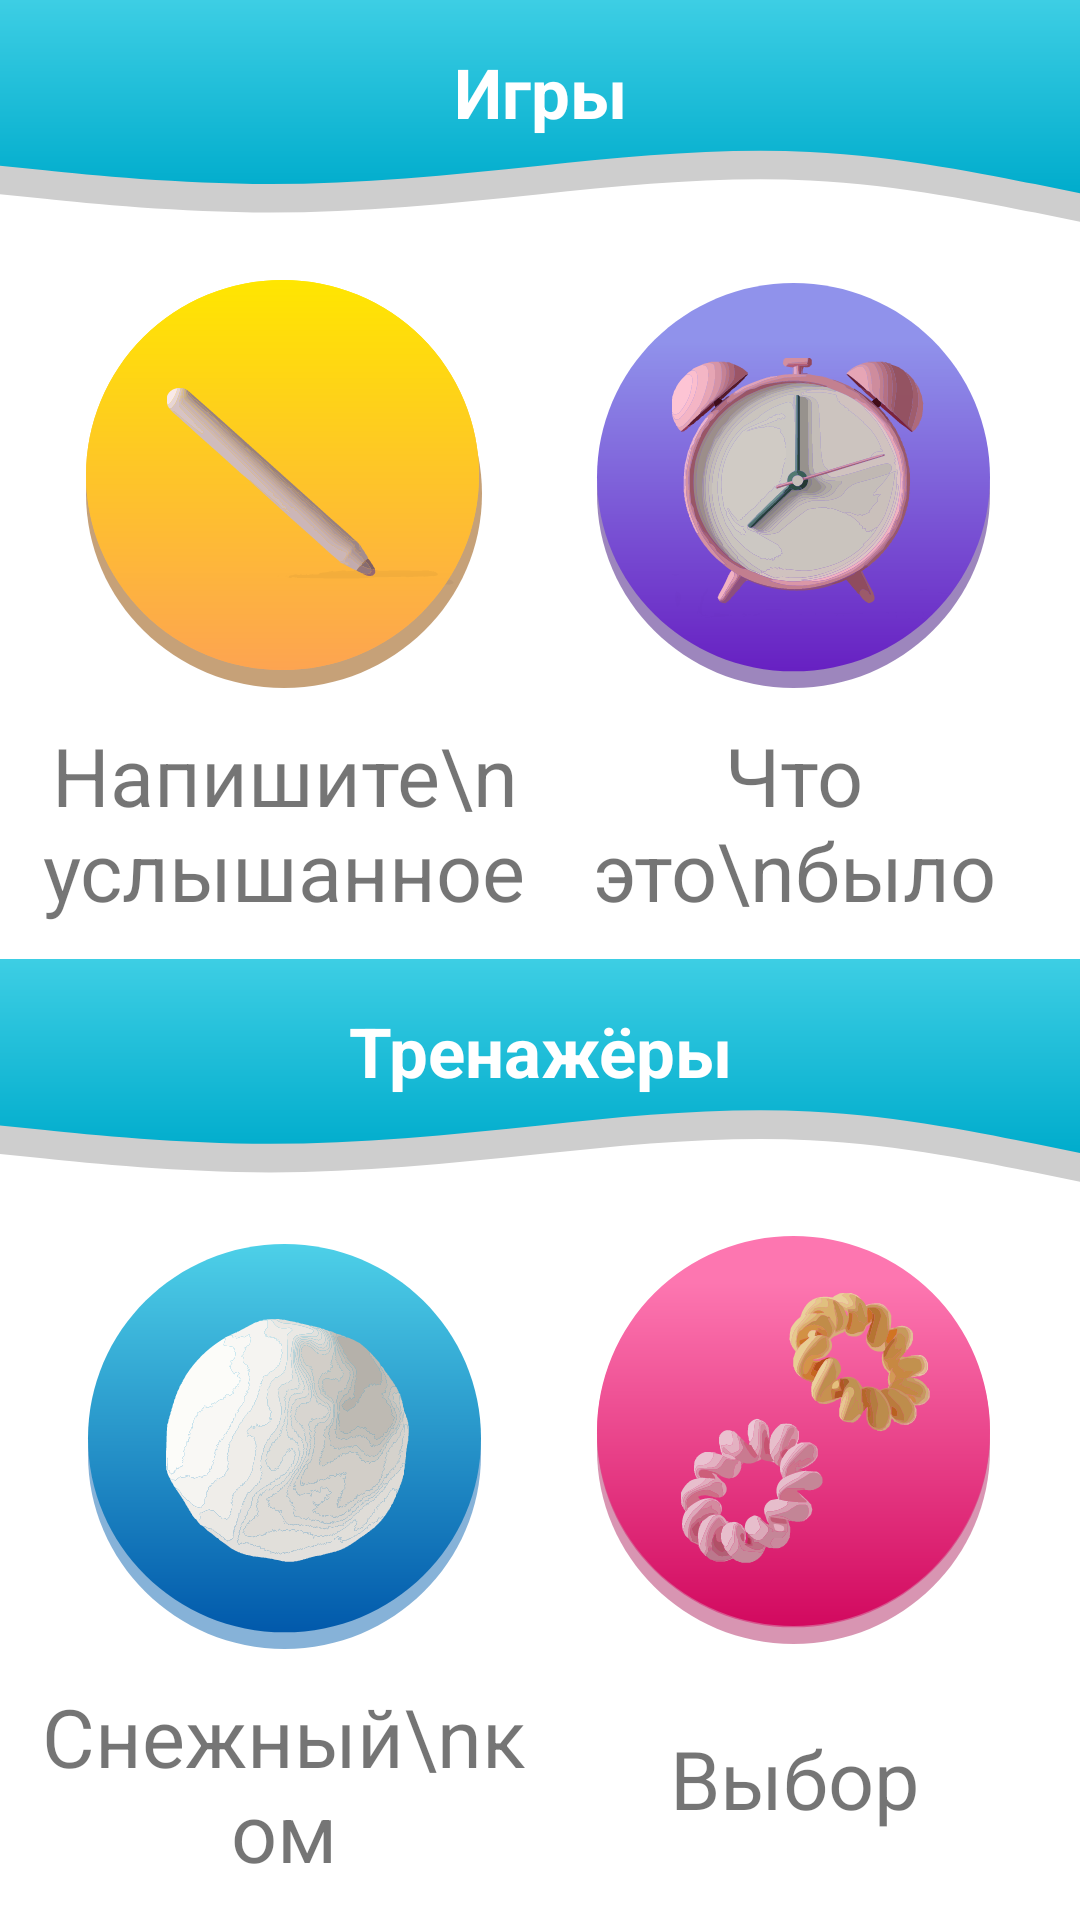

Reconstruct the res/layout file that produces this screen, plus the resources it refers to.
<!-- AndroidManifest.xml: application theme Theme.EarMem -->
<!-- res/layout/fragment_start.xml -->
<?xml version="1.0" encoding="utf-8"?>
<LinearLayout xmlns:android="http://schemas.android.com/apk/res/android"
    xmlns:app="http://schemas.android.com/apk/res-auto"
    xmlns:tools="http://schemas.android.com/tools"
    android:layout_width="match_parent"
    android:layout_height="match_parent"
    android:orientation="vertical"
    tools:context=".MainActivity">

    <LinearLayout
        android:layout_width="match_parent"
        android:layout_height="wrap_content"
        android:layout_weight="0.1"
        android:orientation="horizontal"
        android:visibility="gone">

        <EditText
            android:id="@+id/testerCodeText"
            android:layout_width="wrap_content"
            android:layout_height="wrap_content"
            android:layout_weight="4"
            android:ems="10"
            android:hint="Введите код"
            android:inputType="textPersonName" />

        <Button
            android:id="@+id/button9"
            android:layout_width="wrap_content"
            android:layout_height="wrap_content"
            android:layout_weight="1"
            android:onClick="clearAllData"
            android:text="ввести" />

    </LinearLayout>

    <TextView
        android:id="@+id/play"
        android:layout_width="match_parent"
        android:layout_height="wrap_content"
        android:layout_weight="1"
        android:background="@drawable/ic_back_for_main_text"
        android:gravity="center"
        android:paddingBottom="20dp"
        android:text="Игры"
        android:textColor="@color/white"
        android:textSize="23dp"
        android:textStyle="bold" />

    <LinearLayout
        android:layout_width="match_parent"
        android:layout_height="wrap_content"
        android:layout_weight="4"
        android:gravity="center">

        <ImageView
            android:id="@+id/imageView1"
            android:layout_width="wrap_content"
            android:layout_height="wrap_content"
            android:layout_weight="2"
            app:srcCompat="@color/white" />

        <LinearLayout
            android:layout_width="150dp"
            android:layout_height="220dp"
            android:layout_weight="2"
            android:gravity="center"
            android:orientation="vertical">

            <ImageButton
                android:id="@+id/imageButton6"
                android:layout_width="wrap_content"
                android:layout_height="wrap_content"
                android:layout_weight="1"
                android:background="@color/invisible"
                android:onClick="toPlay"
                android:scaleType="fitCenter"
                app:srcCompat="@drawable/ic_heared" />

            <TextView
                android:id="@+id/type"
                android:layout_width="match_parent"
                android:layout_height="wrap_content"
                android:layout_weight="1"
                android:gravity="center"
                android:text="Напишите\nуслышанное"
                android:textColor="@color/gray"
                android:textSize="27sp" />
        </LinearLayout>

        <ImageView
            android:id="@+id/imageView"
            android:layout_width="wrap_content"
            android:layout_height="wrap_content"
            android:layout_weight="1"
            app:srcCompat="@color/white" />

        <LinearLayout
            android:layout_width="150dp"
            android:layout_height="220dp"
            android:layout_weight="2"
            android:gravity="center"
            android:orientation="vertical">

            <ImageButton
                android:id="@+id/imageButton4"
                android:layout_width="wrap_content"
                android:layout_height="wrap_content"
                android:layout_weight="1"
                android:background="@color/invisible"
                android:onClick="toWhatIt"
                android:scaleType="fitCenter"
                app:srcCompat="@drawable/ic_what" />

            <TextView
                android:id="@+id/what"
                android:layout_width="match_parent"
                android:layout_height="wrap_content"
                android:layout_weight="1"
                android:gravity="center"
                android:text="Что это\nбыло"
                android:textColor="@color/gray"
                android:textSize="27sp" />
        </LinearLayout>

        <ImageView
            android:id="@+id/imageView3"
            android:layout_width="wrap_content"
            android:layout_height="wrap_content"
            android:layout_weight="2"
            app:srcCompat="@color/white" />

    </LinearLayout>

    <TextView
        android:id="@+id/simulator"
        android:layout_width="match_parent"
        android:layout_height="wrap_content"
        android:layout_weight="1"
        android:background="@drawable/ic_back_for_main_text"
        android:gravity="center"
        android:paddingBottom="20dp"
        android:text="Тренажёры"
        android:textColor="@color/white"
        android:textSize="23dp"
        android:textStyle="bold" />

    <LinearLayout
        android:layout_width="match_parent"
        android:layout_height="wrap_content"
        android:layout_weight="4"
        android:gravity="center"
        android:orientation="horizontal">

        <ImageView
            android:id="@+id/imageView2"
            android:layout_width="wrap_content"
            android:layout_height="wrap_content"
            android:layout_weight="2"
            app:srcCompat="@color/white" />

        <LinearLayout
            android:layout_width="150dp"
            android:layout_height="220dp"
            android:layout_weight="2"
            android:gravity="center"
            android:orientation="vertical">

            <ImageButton
                android:id="@+id/imageButton3"
                android:layout_width="wrap_content"
                android:layout_height="wrap_content"
                android:layout_weight="1"
                android:background="@color/invisible"
                android:onClick="GoodBye"
                android:scaleType="fitCenter"
                app:srcCompat="@drawable/ic_snow" />

            <TextView
                android:id="@+id/snow"
                android:layout_width="match_parent"
                android:layout_height="wrap_content"
                android:layout_weight="1"
                android:gravity="center"
                android:text="Снежный\nком"
                android:textColor="@color/gray"
                android:textSize="27sp" />
        </LinearLayout>

        <ImageView
            android:id="@+id/imageView5"
            android:layout_width="wrap_content"
            android:layout_height="wrap_content"
            android:layout_weight="1"
            app:srcCompat="@color/white" />

        <LinearLayout
            android:layout_width="150dp"
            android:layout_height="220dp"
            android:layout_weight="2"
            android:gravity="center"
            android:orientation="vertical">

            <ImageButton
                android:id="@+id/imageButton5"
                android:layout_width="wrap_content"
                android:layout_height="105dp"
                android:layout_weight="1"
                android:background="@color/invisible"
                android:onClick="GoodBye"
                android:scaleType="fitCenter"
                app:srcCompat="@drawable/ic_choose" />

            <TextView
                android:id="@+id/choice"
                android:layout_width="match_parent"
                android:layout_height="wrap_content"
                android:layout_weight="1"
                android:gravity="center"
                android:text="Выбор"
                android:textColor="@color/gray"
                android:textSize="27sp" />
        </LinearLayout>

        <ImageView
            android:id="@+id/imageView4"
            android:layout_width="wrap_content"
            android:layout_height="wrap_content"
            android:layout_weight="2"
            app:srcCompat="@color/white" />

    </LinearLayout>

</LinearLayout>
<!-- resources referenced by this layout -->
<resources>
  <color name="invisible">#00000000</color>
  <color name="white">#FFFFFFFF</color>
  <!-- drawable ic_back_for_main_text (drawable) -->
  <vector xmlns:android="http://schemas.android.com/apk/res/android"
      xmlns:aapt="http://schemas.android.com/aapt"
      android:width="375dp"
      android:height="77dp"
      android:viewportWidth="375"
      android:viewportHeight="77">
      <path
          android:pathData="M0,61.29L15.63,62.73C31.25,64.28 62.5,67 93.75,67.09C125,67 156.25,64.28 187.5,61.29C218.75,58.29 250,55.57 281.25,56.93C312.5,58.29 343.75,64.28 359.38,67.09L375,70V9H359.38C343.75,9 312.5,9 281.25,9C250,9 218.75,9 187.5,9C156.25,9 125,9 93.75,9C62.5,9 31.25,9 15.63,9H0V61.29Z"
          android:fillColor="#CECECE" />
      <path android:pathData="M0,52.29L15.63,53.73C31.25,55.28 62.5,58 93.75,58.09C125,58 156.25,55.28 187.5,52.29C218.75,49.29 250,46.57 281.25,47.93C312.5,49.29 343.75,55.28 359.38,58.09L375,61V0H359.38C343.75,0 312.5,0 281.25,0C250,0 218.75,0 187.5,0C156.25,0 125,0 93.75,0C62.5,0 31.25,0 15.63,0H0V52.29Z">
          <aapt:attr name="android:fillColor">
              <gradient
                  android:startX="187.5"
                  android:startY="61"
                  android:endX="187.5"
                  android:endY="0"
                  android:type="linear">
                  <item
                      android:offset="0"
                      android:color="#FF00ACCC" />
          <item android:offset="1" android:color="#FF3DCEE4"/>
        </gradient>
      </aapt:attr>
    </path>
  </vector>
  <!-- drawable ic_choose: vector/xml drawable (drawable, 206453 chars, omitted) -->
  <!-- drawable ic_heared: vector/xml drawable (drawable, 145424 chars, omitted) -->
  <!-- drawable ic_snow: vector/xml drawable (drawable, 250583 chars, omitted) -->
  <!-- drawable ic_what: vector/xml drawable (drawable, 193753 chars, omitted) -->
  <style name="Theme.EarMem" parent="Theme.MaterialComponents.Light.NoActionBar">
          <item name="colorPrimaryDark">#32CCE1</item>
      </style>
</resources>
